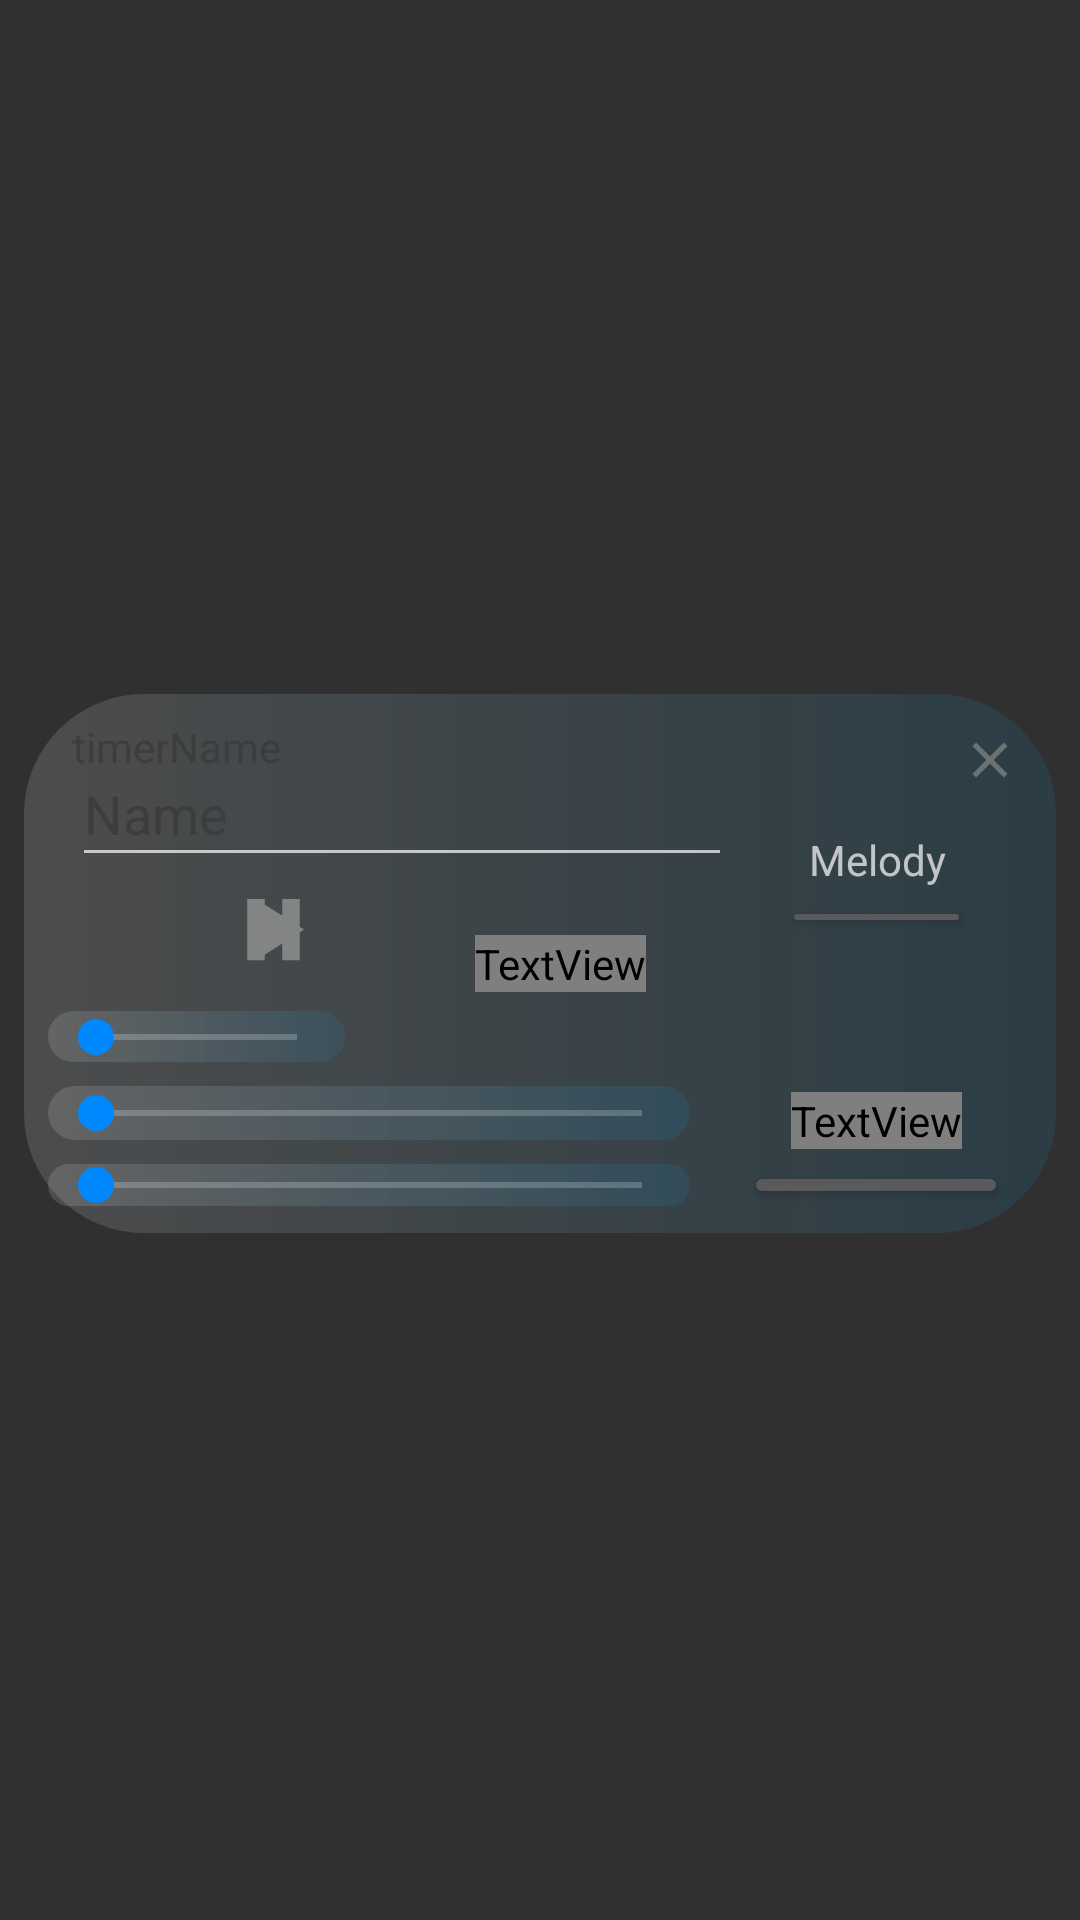

Produce the Android XML layout that renders to this screen, including the resource entries it uses.
<!-- AndroidManifest.xml: application theme Theme.AppCompat.NoActionBar -->
<!-- res/layout/timer_item.xml -->
<?xml version="1.0" encoding="utf-8"?>
<androidx.constraintlayout.widget.ConstraintLayout xmlns:android="http://schemas.android.com/apk/res/android"
    xmlns:app="http://schemas.android.com/apk/res-auto"
    xmlns:tools="http://schemas.android.com/tools"
    android:layout_width="match_parent"
    android:layout_height="wrap_content"
    android:foregroundTint="#E6E7F1">


    <androidx.constraintlayout.widget.ConstraintLayout
        android:id="@+id/timerBackground"
        android:layout_width="0dp"
        android:layout_height="wrap_content"
        android:layout_marginStart="8dp"
        android:layout_marginTop="2dp"
        android:layout_marginEnd="8dp"
        android:background="@drawable/blue_stroke"
        app:layout_constraintBottom_toBottomOf="parent"
        app:layout_constraintEnd_toEndOf="parent"
        app:layout_constraintStart_toStartOf="parent"
        app:layout_constraintTop_toTopOf="parent">

        <Button
            android:id="@+id/startBtn"
            android:layout_width="35dp"
            android:layout_height="35dp"
            android:layout_marginStart="16dp"
            android:background="@drawable/start_timer"
            app:layout_constraintEnd_toStartOf="@+id/timerTv"
            app:layout_constraintStart_toStartOf="parent"
            app:layout_constraintTop_toBottomOf="@+id/timerName" />

        <Button
            android:id="@+id/pauseBtn"
            android:layout_width="35dp"
            android:layout_height="35dp"
            android:layout_marginStart="16dp"
            android:background="@drawable/pause_timer"
            app:layout_constraintEnd_toStartOf="@+id/timerTv"
            app:layout_constraintStart_toStartOf="parent"
            app:layout_constraintTop_toBottomOf="@+id/timerName" />

        <Button
            android:id="@+id/deleteBtn"
            android:layout_width="20dp"
            android:layout_height="20dp"

            android:layout_marginTop="12dp"
            android:layout_marginEnd="12dp"
            android:background="@drawable/ic_baseline_delete_forever_24"
            app:layout_constraintEnd_toEndOf="parent"
            app:layout_constraintTop_toTopOf="parent" />

        <EditText
            android:id="@+id/timerName"
            android:layout_width="220dp"
            android:layout_height="45dp"
            android:layout_marginStart="16dp"
            android:layout_marginTop="16dp"
            android:ems="10"
            android:inputType="textPersonName"
            android:text="Name"
            android:textColor="@color/black"
            app:layout_constraintEnd_toEndOf="parent"
            app:layout_constraintHorizontal_bias="0.0"
            app:layout_constraintStart_toStartOf="parent"
            app:layout_constraintTop_toTopOf="parent" />

        <SeekBar
            android:id="@+id/minutesSeek"
            android:layout_width="214dp"
            android:layout_height="18dp"
            android:layout_marginStart="8dp"
            android:layout_marginTop="8dp"
            android:background="@drawable/blue_stroke"
            android:progressTint="#0088FF"
            android:thumbTint="#0088FF"
            android:tooltipText="Minutes"
            app:layout_constraintEnd_toEndOf="parent"
            app:layout_constraintHorizontal_bias="0.0"
            app:layout_constraintStart_toStartOf="parent"
            app:layout_constraintTop_toBottomOf="@+id/hoursSeek" />

        <SeekBar
            android:id="@+id/hoursSeek"
            android:layout_width="99dp"
            android:layout_height="17dp"
            android:layout_marginStart="8dp"
            android:layout_marginBottom="8dp"
            android:background="@drawable/blue_stroke"
            android:progressTint="#0088FF"
            android:thumbTint="#0088FF"
            app:layout_constraintBottom_toBottomOf="parent"
            app:layout_constraintStart_toStartOf="parent"
            app:layout_constraintTop_toBottomOf="@+id/pauseBtn"
            app:layout_constraintVertical_bias="0.166" />

        <SeekBar
            android:id="@+id/secondsSeek"
            android:layout_width="0dp"
            android:layout_height="14dp"
            android:layout_marginStart="8dp"
            android:layout_marginTop="8dp"
            android:layout_marginBottom="9dp"
            android:background="@drawable/blue_stroke"
            android:progressTint="#0088FF"
            android:thumbTint="#0088FF"
            app:layout_constraintBottom_toBottomOf="parent"
            app:layout_constraintEnd_toEndOf="@+id/minutesSeek"
            app:layout_constraintHorizontal_bias="0.0"
            app:layout_constraintStart_toStartOf="parent"
            app:layout_constraintTop_toBottomOf="@+id/minutesSeek" />

        <TextView
            android:id="@+id/timerNameTv"
            android:layout_width="wrap_content"
            android:layout_height="wrap_content"
            android:layout_marginStart="16dp"
            android:layout_marginTop="8dp"
            android:text="timerName"
            android:textColor="@color/black"
            app:layout_constraintEnd_toEndOf="parent"
            app:layout_constraintHorizontal_bias="0.0"
            app:layout_constraintStart_toStartOf="parent"
            app:layout_constraintTop_toTopOf="parent" />

        <TextView
            android:id="@+id/timerTv"
            android:layout_width="wrap_content"
            android:layout_height="wrap_content"
            android:fontFamily="@font/vonique"
            android:gravity="center"
            android:text="00:00:00"
            android:textColor="#86143450"
            android:textSize="30sp"
            app:layout_constraintBottom_toBottomOf="parent"
            app:layout_constraintEnd_toEndOf="parent"
            app:layout_constraintHorizontal_bias="0.24"
            app:layout_constraintStart_toEndOf="@+id/hoursSeek"
            app:layout_constraintTop_toTopOf="parent" />

        <Button
            android:id="@+id/resetTimer"
            android:layout_width="88dp"
            android:layout_height="16dp"
            android:layout_marginEnd="16dp"
            android:layout_marginBottom="8dp"
            app:layout_constraintBottom_toBottomOf="parent"
            app:layout_constraintEnd_toEndOf="parent" />

        <TextView
            android:id="@+id/reset"
            android:layout_width="wrap_content"
            android:layout_height="wrap_content"
            android:layout_marginBottom="4dp"
            android:text="Reset"
            android:fontFamily="@font/bold"
            android:textColor="#AD617587"
            app:layout_constraintBottom_toTopOf="@+id/resetTimer"
            app:layout_constraintEnd_toEndOf="@+id/resetTimer"
            app:layout_constraintStart_toStartOf="@+id/resetTimer" />

        <Button
            android:id="@+id/melodyBtn"
            android:layout_width="63dp"
            android:layout_height="14dp"
            android:layout_marginBottom="16dp"
            app:layout_constraintBottom_toTopOf="@+id/reset"
            app:layout_constraintEnd_toEndOf="@+id/resetTimer"
            app:layout_constraintStart_toStartOf="@+id/resetTimer"
            app:layout_constraintTop_toBottomOf="@+id/deleteBtn" />

        <TextView
            android:id="@+id/melody"
            android:layout_width="72dp"
            android:layout_height="24dp"
            android:gravity="center"
            android:text="Melody"
            app:layout_constraintBottom_toTopOf="@+id/melodyBtn"
            app:layout_constraintEnd_toEndOf="@+id/melodyBtn"
            app:layout_constraintStart_toStartOf="@+id/melodyBtn" />

    </androidx.constraintlayout.widget.ConstraintLayout>


</androidx.constraintlayout.widget.ConstraintLayout>
<!-- resources referenced by this layout -->
<resources>
  <color name="black">#B5393939</color>
  <!-- drawable blue_stroke (drawable) -->
  <?xml version="1.0" encoding="utf-8"?>
  <shape xmlns:android="http://schemas.android.com/apk/res/android" android:shape="rectangle">
      <gradient android:startColor="#23FBFBFB"
          android:endColor="#1D039BE5"/>
  
      <corners android:radius="40dp"/>
  
  
  </shape>
  <!-- drawable ic_baseline_delete_forever_24 (drawable) -->
  <vector android:alpha="0.72" android:height="24dp"
      android:tint="#828583" android:viewportHeight="24"
      android:viewportWidth="24" android:width="24dp" xmlns:android="http://schemas.android.com/apk/res/android">
      <path android:fillColor="@android:color/white" android:pathData="M19,6.41L17.59,5 12,10.59 6.41,5 5,6.41 10.59,12 5,17.59 6.41,19 12,13.41 17.59,19 19,17.59 13.41,12z"/>
  </vector>
  <!-- drawable pause_timer (drawable) -->
  <vector android:height="24dp" android:tint="#828583"
      android:viewportHeight="24" android:viewportWidth="24"
      android:width="24dp" xmlns:android="http://schemas.android.com/apk/res/android">
      <path android:fillColor="@android:color/white" android:pathData="M6,19h4L10,5L6,5v14zM14,5v14h4L18,5h-4z"/>
  </vector>
  <!-- drawable start_timer (drawable) -->
  <vector android:height="24dp" android:tint="#828583"
      android:viewportHeight="24" android:viewportWidth="24"
      android:width="24dp" xmlns:android="http://schemas.android.com/apk/res/android">
      <path android:fillColor="@android:color/white" android:pathData="M8,5v14l11,-7z"/>
  </vector>
</resources>
